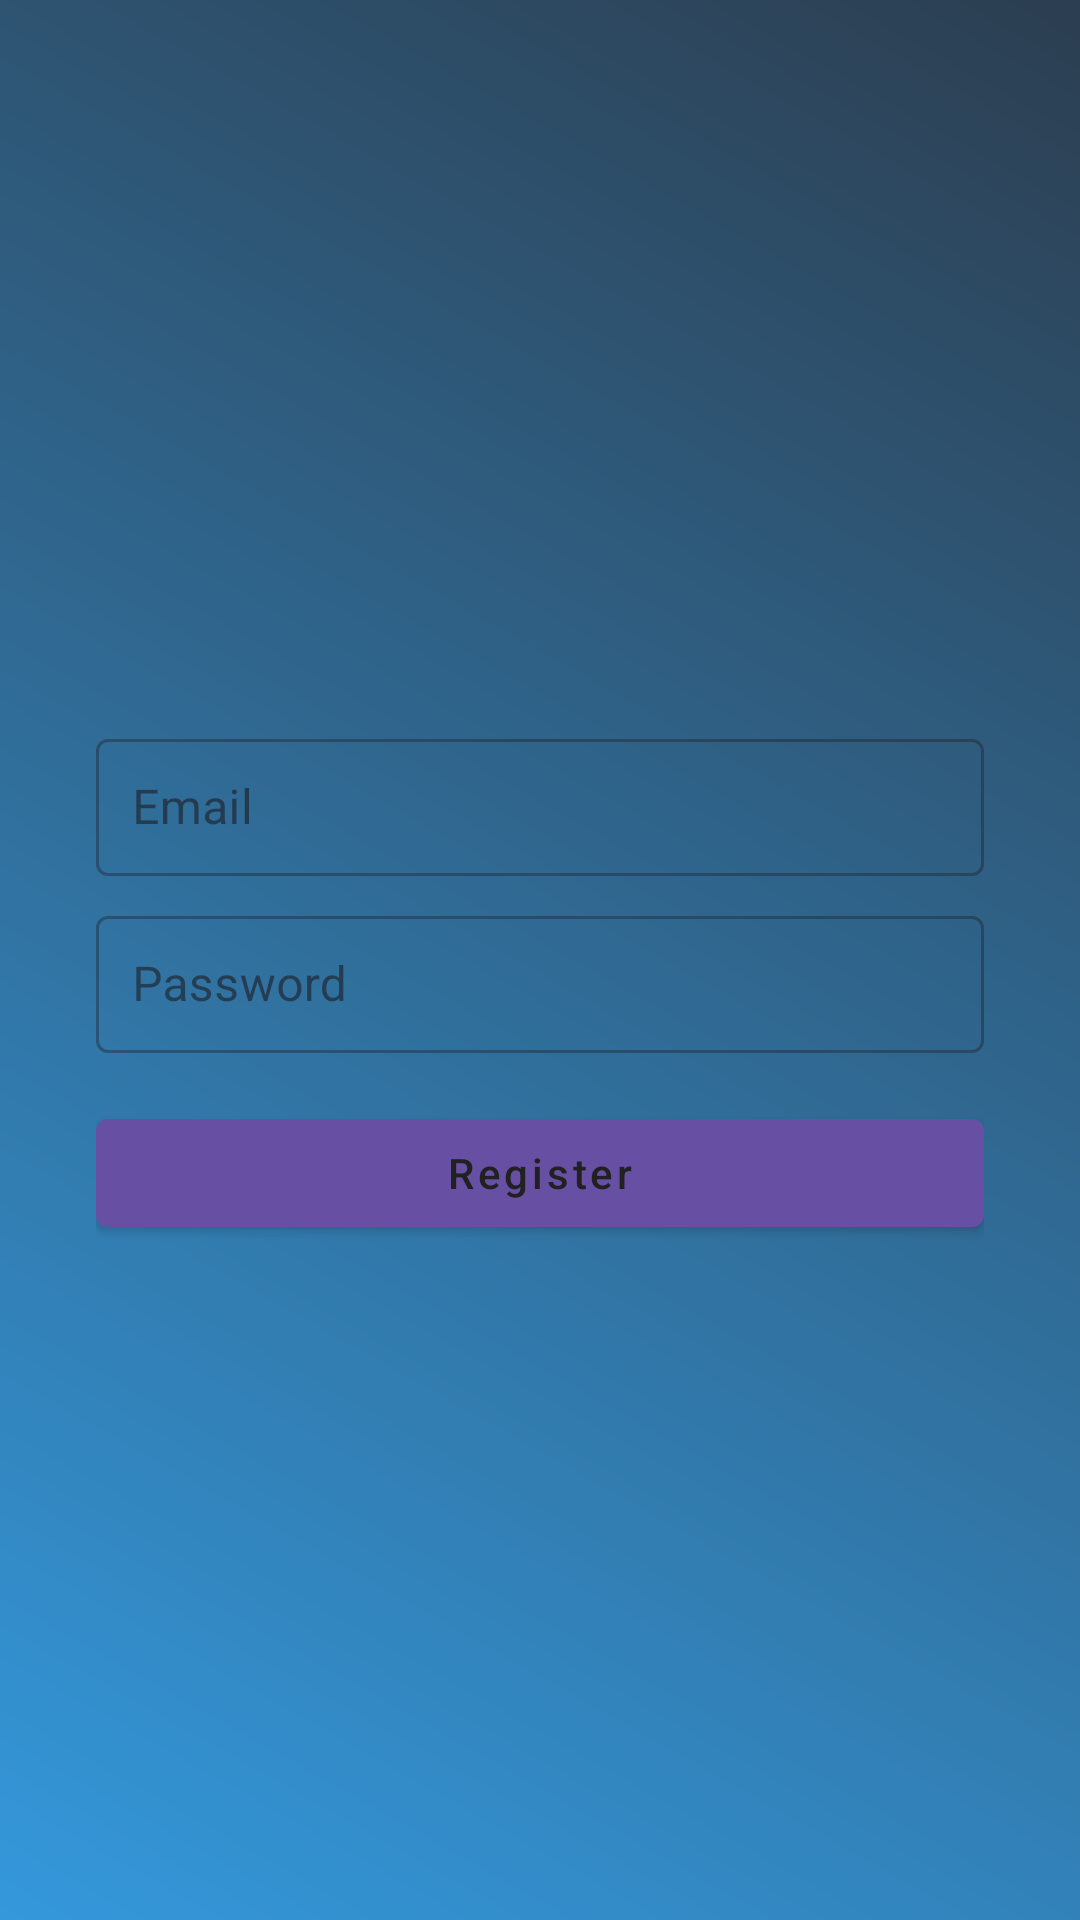

The Android layout XML behind this screen, and the referenced resources:
<!-- AndroidManifest.xml: application theme Theme.MyApplicationMobile2023 -->
<!-- res/layout/activity_registration.xml -->
<RelativeLayout
    xmlns:android="http://schemas.android.com/apk/res/android"
    xmlns:app="http://schemas.android.com/apk/res-auto"
    xmlns:tools="http://schemas.android.com/tools"
    android:layout_width="match_parent"
    android:layout_height="match_parent"
    android:background="@drawable/background_gradient">

        <RelativeLayout
            android:layout_width="match_parent"
            android:layout_height="wrap_content"
            android:padding="16dp"

            android:layout_centerInParent="true"
            android:layout_margin="16dp"
            android:radius="16dp">

            <com.google.android.material.textfield.TextInputLayout
                android:id="@+id/textInputLayoutUsername"
                style="@style/Widget.MaterialComponents.TextInputLayout.OutlinedBox"
                android:layout_width="match_parent"
                android:layout_height="wrap_content"
                android:layout_marginTop="16dp">

                <com.google.android.material.textfield.TextInputEditText
                    android:id="@+id/editTextUsername"
                    android:layout_width="match_parent"
                    android:layout_height="wrap_content"
                    android:hint="Email"
                    android:inputType="textEmailAddress"
                    android:padding="12dp" />

            </com.google.android.material.textfield.TextInputLayout>

            <com.google.android.material.textfield.TextInputLayout
                android:id="@+id/textInputLayoutPassword"
                style="@style/Widget.MaterialComponents.TextInputLayout.OutlinedBox"
                android:layout_width="match_parent"
                android:layout_height="wrap_content"
                android:layout_below="@+id/textInputLayoutUsername"
                android:layout_marginTop="8dp">

                <com.google.android.material.textfield.TextInputEditText
                    android:id="@+id/editTextPassword"
                    android:layout_width="match_parent"
                    android:layout_height="wrap_content"
                    android:hint="Password"
                    android:inputType="textPassword"
                    android:padding="12dp" />

            </com.google.android.material.textfield.TextInputLayout>

            <com.google.android.material.button.MaterialButton
                android:id="@+id/buttonLogin"
                style="@style/Widget.MaterialComponents.Button"
                android:layout_width="match_parent"
                android:layout_height="wrap_content"
                android:layout_below="@+id/textInputLayoutPassword"
                android:layout_marginTop="16dp"
                android:text="Register"
                android:textAllCaps="false"
                android:textColor="@color/colorButtonText" />

        </RelativeLayout>

</RelativeLayout>
<!-- resources referenced by this layout -->
<resources>
  <color name="colorButtonText">#212121</color>
  <!-- drawable background_gradient (drawable) -->
  <shape xmlns:android="http://schemas.android.com/apk/res/android">
      <gradient
          android:startColor="#3498db"
          android:endColor="#2c3e50"
          android:angle="45"/>
  </shape>
  <style name="Theme.MyApplicationMobile2023" parent="Base.Theme.MyApplicationMobile2023" />
  <style name="Base.Theme.MyApplicationMobile2023" parent="Theme.Material3.DayNight.NoActionBar">
          
          
      </style>
</resources>
